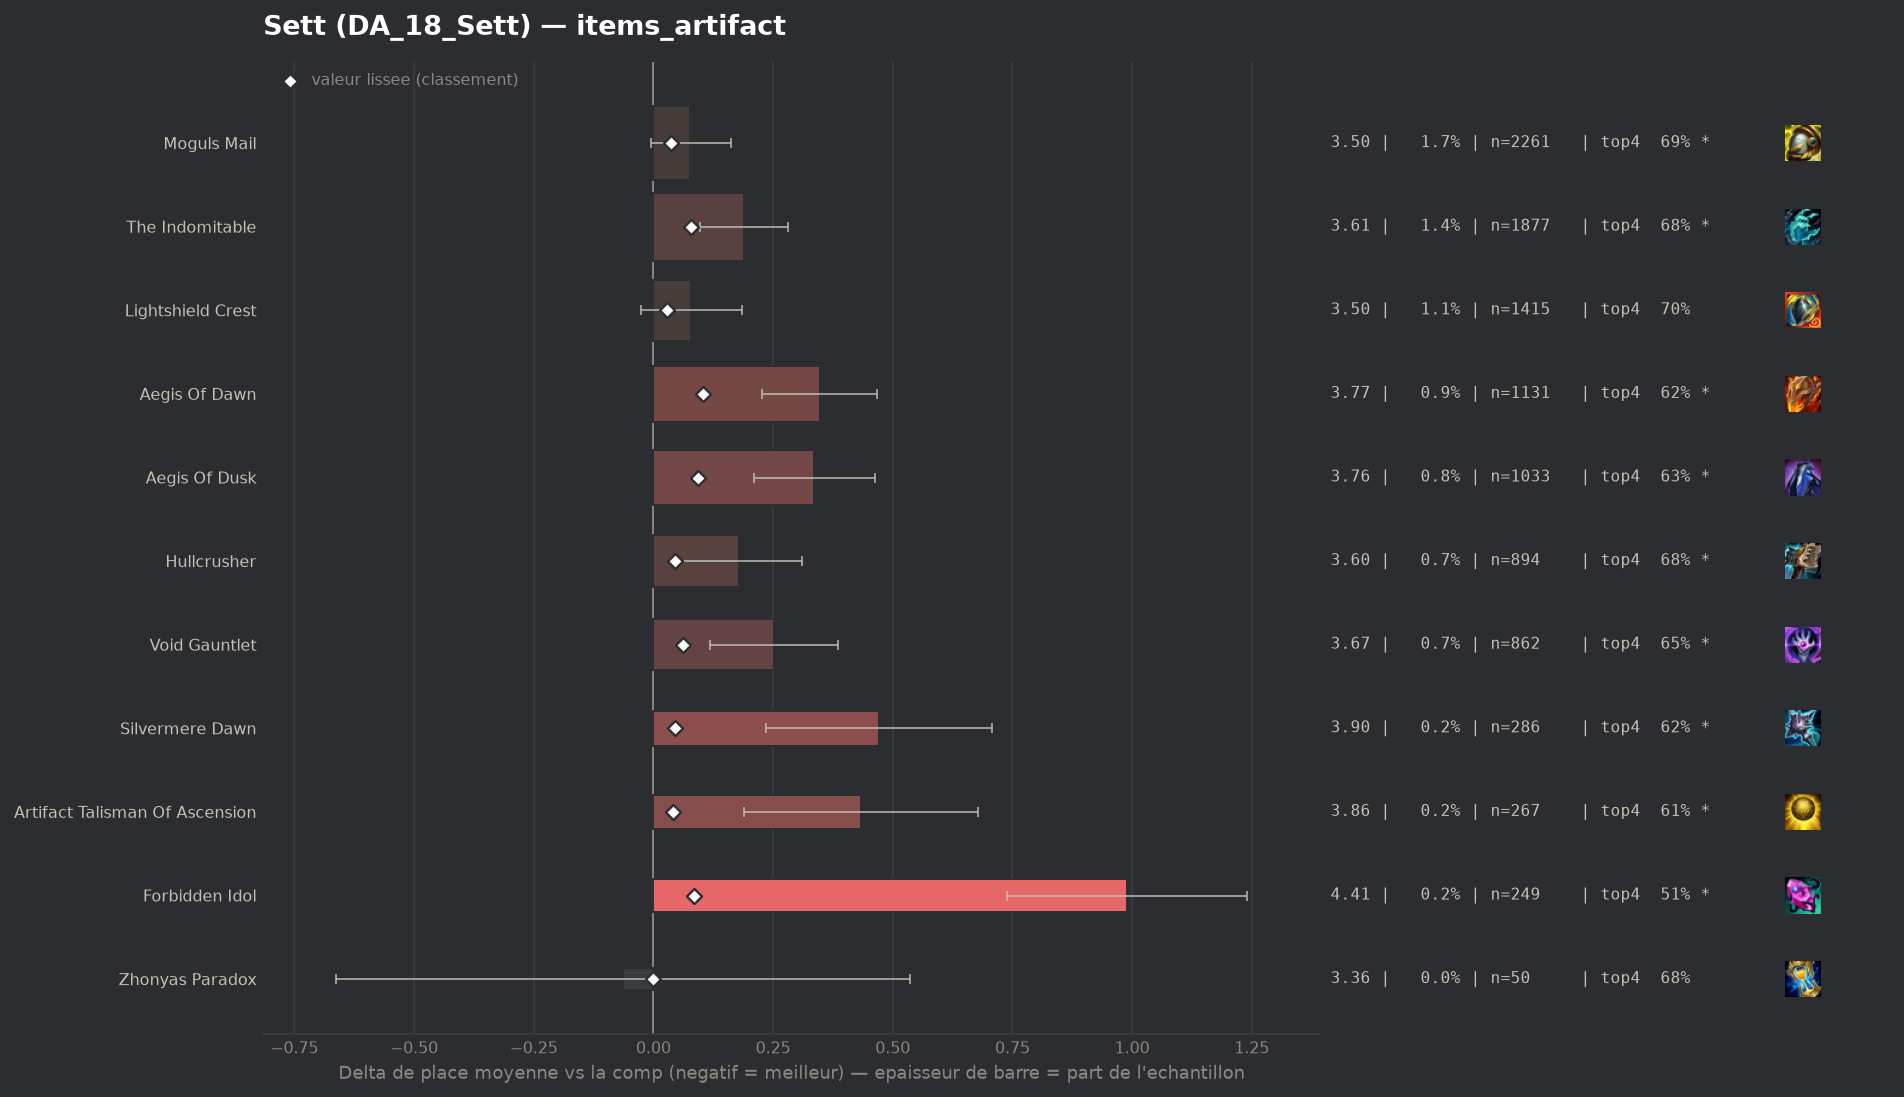

Source data for this figure (header and first rows):
group, label, n, share, avg_place, shrunk_avg, score, d_avg, d_avg_pess, impact, d_top4, win, top2, top4, sd, z, p, significant
pepite, Zhonyas Paradox, 50, 0.0003778, 3.36, 3.423, -0.001, -0.064, 0.0, 0.0, -0.0283, 0.28, 0.48, 0.68, 2.161, -0.21, 0.8345, False
, Infinity Force, 178, 0.001345, 3.506, 3.429, 0.005, 0.082, 0.0, -0.0, -0.006, 0.1742, 0.3989, 0.7022, 2.026, 0.54, 0.5905, False
, Hellfire Hatchet, 118, 0.0008917, 3.924, 3.445, 0.021, 0.5, 0.137, -0.0, -0.0473, 0.1017, 0.2627, 0.661, 2.009, 2.7, 0.0069, True
, Seekers Armguard, 119, 0.0008993, 4.034, 3.45, 0.026, 0.61, 0.251, -0.0, -0.1285, 0.1092, 0.2857, 0.5798, 1.996, 3.33, 0.00086, True
populaire, Lightshield Crest, 1415, 0.01069, 3.503, 3.451, 0.028, 0.079, 0.0, -0.0003, -0.0065, 0.1972, 0.3823, 0.7018, 2.013, 1.48, 0.1402, False
, Titanic Hydra, 139, 0.00105, 4.014, 3.453, 0.029, 0.591, 0.274, -0.0, -0.1328, 0.1151, 0.259, 0.5755, 1.9, 3.66, 0.00025, True
populaire, Moguls Mail, 2261, 0.01709, 3.501, 3.459, 0.036, 0.077, 0.0, -0.0006, -0.0179, 0.2004, 0.383, 0.6904, 2.015, 1.81, 0.07053, True
populaire, Artifact Talisman Of Ascension, 267, 0.002018, 3.858, 3.464, 0.04, 0.434, 0.189, -0.0001, -0.0941, 0.1348, 0.3184, 0.6142, 2.039, 3.47, 0.00052, True
populaire, Hullcrusher, 894, 0.006756, 3.603, 3.469, 0.045, 0.179, 0.047, -0.0003, -0.0316, 0.1723, 0.3691, 0.6767, 2.011, 2.65, 0.00795, True
populaire, Silvermere Dawn, 286, 0.002161, 3.895, 3.47, 0.046, 0.471, 0.235, -0.0001, -0.0929, 0.1329, 0.3077, 0.6154, 2.041, 3.9, 0.0001, True
, Deaths Defiance, 88, 0.000665, 5.102, 3.478, 0.054, 1.678, 1.209, -0.0, -0.3219, 0.0682, 0.1818, 0.3864, 2.246, 7.01, 0.0, True
populaire, Void Gauntlet, 862, 0.006514, 3.675, 3.486, 0.062, 0.251, 0.118, -0.0004, -0.0586, 0.1694, 0.3422, 0.6497, 1.996, 3.68, 0.00023, True
populaire, The Indomitable, 1877, 0.01418, 3.613, 3.502, 0.079, 0.189, 0.098, -0.0011, -0.029, 0.1795, 0.3511, 0.6793, 2.002, 4.07, 5e-05, True
populaire, Forbidden Idol, 249, 0.001882, 4.414, 3.509, 0.085, 0.99, 0.739, -0.0002, -0.2023, 0.0964, 0.2008, 0.506, 2.016, 7.74, 0.0, True
populaire, Aegis Of Dusk, 1033, 0.007806, 3.76, 3.518, 0.094, 0.336, 0.211, -0.0007, -0.0742, 0.1636, 0.3379, 0.6341, 2.051, 5.25, 0.0, True
populaire, Aegis Of Dawn, 1131, 0.008547, 3.771, 3.528, 0.104, 0.347, 0.227, -0.0009, -0.085, 0.1583, 0.3431, 0.6233, 2.047, 5.68, 0.0, True
